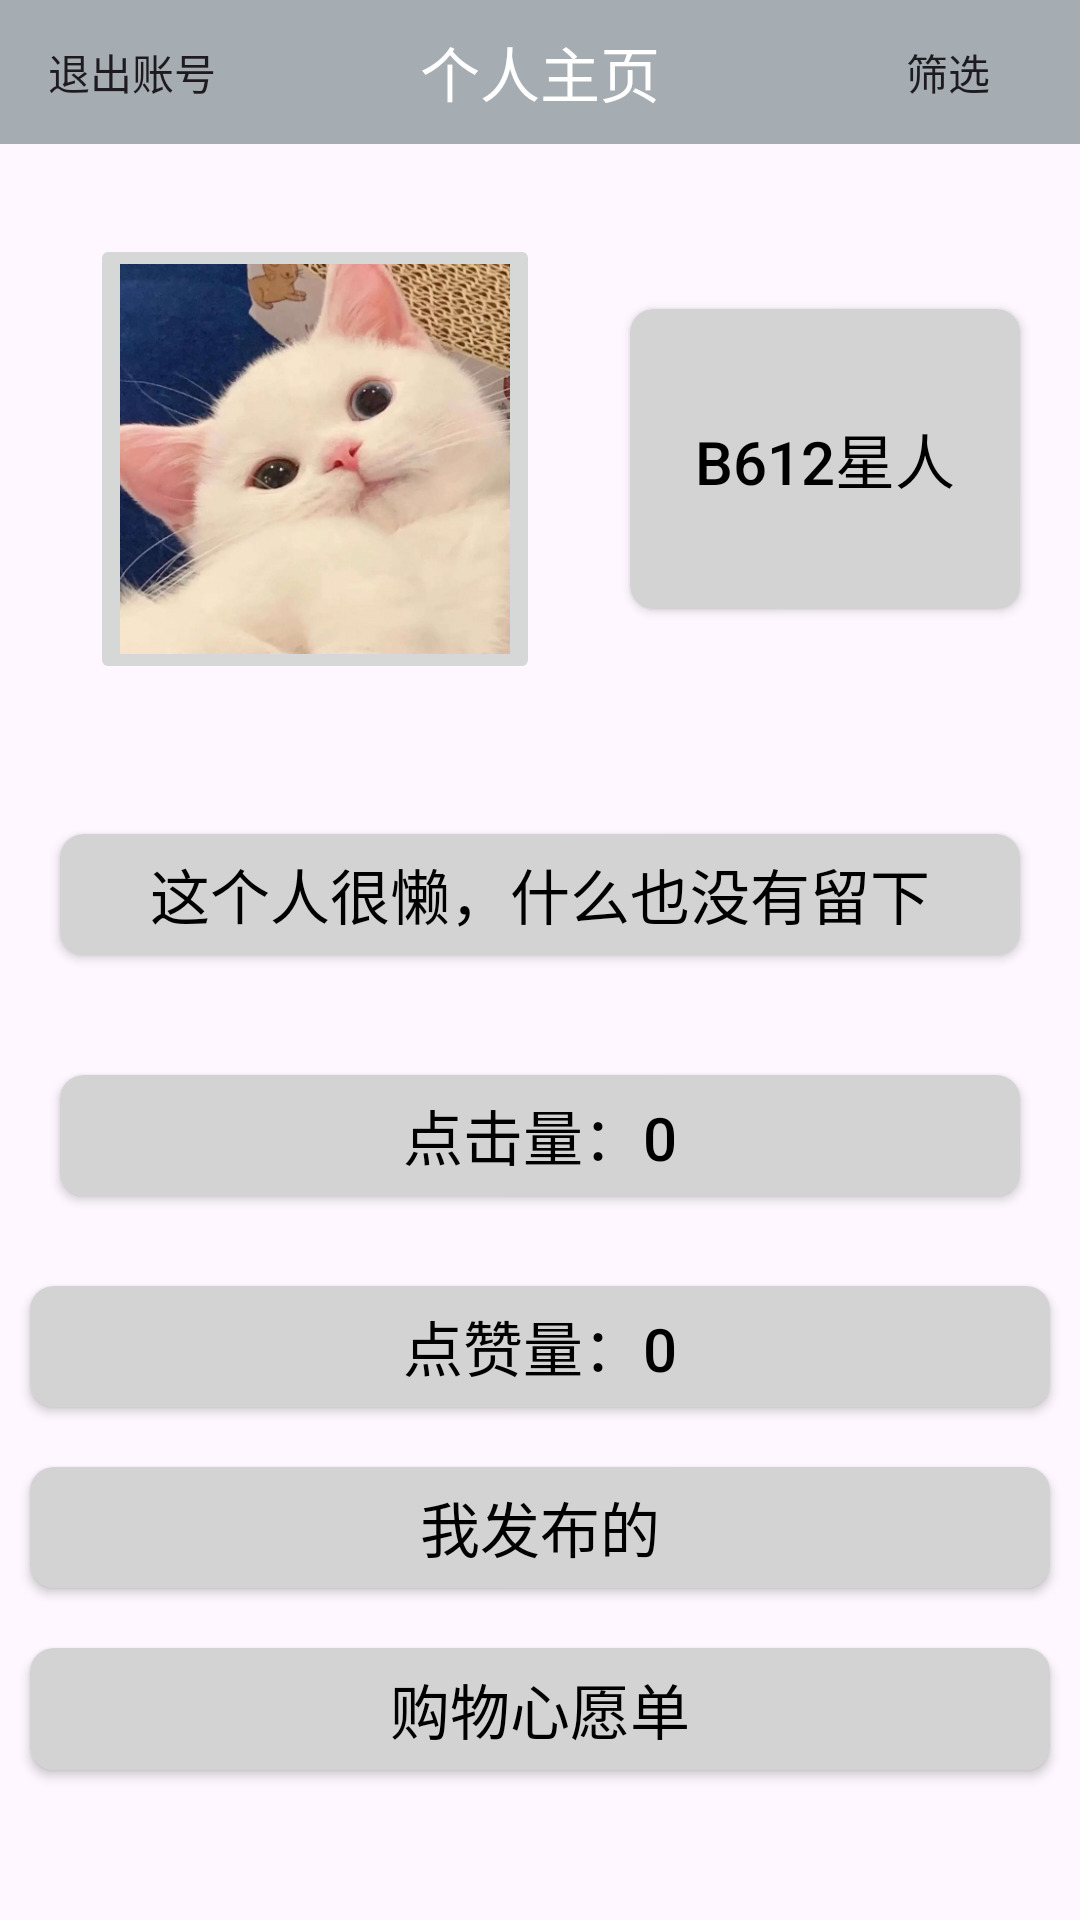

Layout XML and referenced resources for this Android screen:
<!-- AndroidManifest.xml: application theme Theme.MyIm -->
<!-- res/layout/fragment_setting.xml -->
<?xml version="1.0" encoding="utf-8"?>
<LinearLayout xmlns:android="http://schemas.android.com/apk/res/android"
    android:layout_width="match_parent"
    android:layout_height="match_parent"
    android:orientation="vertical">
    
    <RelativeLayout
        android:id="@+id/title_bar"
        android:layout_width="match_parent"
        android:layout_height="wrap_content"
        android:background="@color/material_dynamic_neutral_variant70">

        
        <TextView
            android:id="@+id/title_text"
            android:layout_width="wrap_content"
            android:layout_height="wrap_content"
            android:layout_centerInParent="true"
            android:text="个人主页"
            android:textColor="@android:color/white"
            android:textSize="20sp" />

        
        <Button
            android:id="@+id/left_button"
            android:layout_width="wrap_content"
            android:layout_height="wrap_content"
            android:layout_alignParentStart="true"
            android:layout_centerVertical="true"
            android:background="#00000000"
            android:text="退出账号" />

        
        <Button
            android:id="@+id/right_button"
            android:layout_width="wrap_content"
            android:layout_height="wrap_content"
            android:layout_alignParentEnd="true"
            android:layout_centerVertical="true"
            android:background="#00000000"
            android:text="筛选" />

    </RelativeLayout>

    <LinearLayout
        android:layout_width="match_parent"
        android:layout_height="wrap_content"
        android:orientation="horizontal">
        <ImageButton
            android:id="@+id/personal_avatar"
            android:layout_margin="30dp"
            android:layout_width="150dp"
            android:layout_height="150dp"
            android:src="@drawable/head"
            android:scaleType="centerCrop"/>
        <Button
            android:id="@+id/personal_nickname"
            android:layout_width="match_parent"
            android:layout_height="100dp"
            android:layout_marginRight="20dp"
            android:layout_gravity="center"
            android:text="B612星人"
            android:background="@drawable/button_background"
            android:textColor="@color/black"
            android:textSize="20dp"/>

    </LinearLayout>
    <LinearLayout
        android:layout_width="match_parent"
        android:layout_height="match_parent"
        android:orientation="vertical"
        android:layout_marginBottom="40dp">
        <Button
            android:id="@+id/personal_signature"
            android:layout_margin="20dp"
            android:layout_height="0dp"
            android:layout_weight="1"
            android:layout_width="match_parent"
            android:layout_marginRight="20dp"
            android:text="这个人很懒，什么也没有留下"
            android:background="@drawable/button_background"
            android:textColor="@color/black"
            android:textSize="20dp"/>
        <Button
            android:id="@+id/personal_click"
            android:layout_margin="20dp"
            android:layout_width="match_parent"
            android:layout_height="0dp"
            android:layout_weight="1"
            android:text="点击量：0"
            android:background="@drawable/button_background"
            android:textColor="@color/black"
            android:textSize="20dp"/>
        <Button
            android:id="@+id/personal_like"
            android:layout_margin="10dp"
            android:layout_width="match_parent"
            android:layout_height="0dp"
            android:layout_weight="1"
            android:text="点赞量：0"
            android:background="@drawable/button_background"
            android:textColor="@color/black"
            android:textSize="20dp"/>

        <Button
            android:id="@+id/personal_post"
            android:layout_margin="10dp"
            android:layout_width="match_parent"
            android:layout_height="0dp"
            android:layout_weight="1"
            android:text="我发布的"
            android:textColor="@color/black"
            android:background="@drawable/button_background"
            android:textSize="20dp"/>
        <Button
            android:id="@+id/shopping_cart"
            android:layout_margin="10dp"
            android:layout_width="match_parent"
            android:layout_height="0dp"
            android:layout_weight="1"
            android:text="购物心愿单"
            android:textColor="@color/black"
            android:background="@drawable/button_background"
            android:textSize="20dp"/>
    </LinearLayout>

</LinearLayout>
<!-- resources referenced by this layout -->
<resources>
  <color name="black">#FF000000</color>
  <!-- drawable button_background (drawable) -->
  <?xml version="1.0" encoding="utf-8"?>
  <selector xmlns:android="http://schemas.android.com/apk/res/android">
      <item android:state_pressed="true">
          
          <shape android:shape="rectangle">
              <solid android:color="#66575757" /> 
              <corners android:radius="8dp" />
          </shape>
      </item>
      <item>
          
          <shape android:shape="rectangle">
              <solid android:color="#D3D3D3" /> 
              <corners android:radius="8dp" />
          </shape>
      </item>
  </selector>
  <!-- drawable head: png bitmap (drawable, 237637 bytes) -->
  <style name="Theme.MyIm" parent="Base.Theme.MyIm" />
  <style name="Base.Theme.MyIm" parent="Theme.Material3.DayNight.NoActionBar">
          
          
      </style>
</resources>
